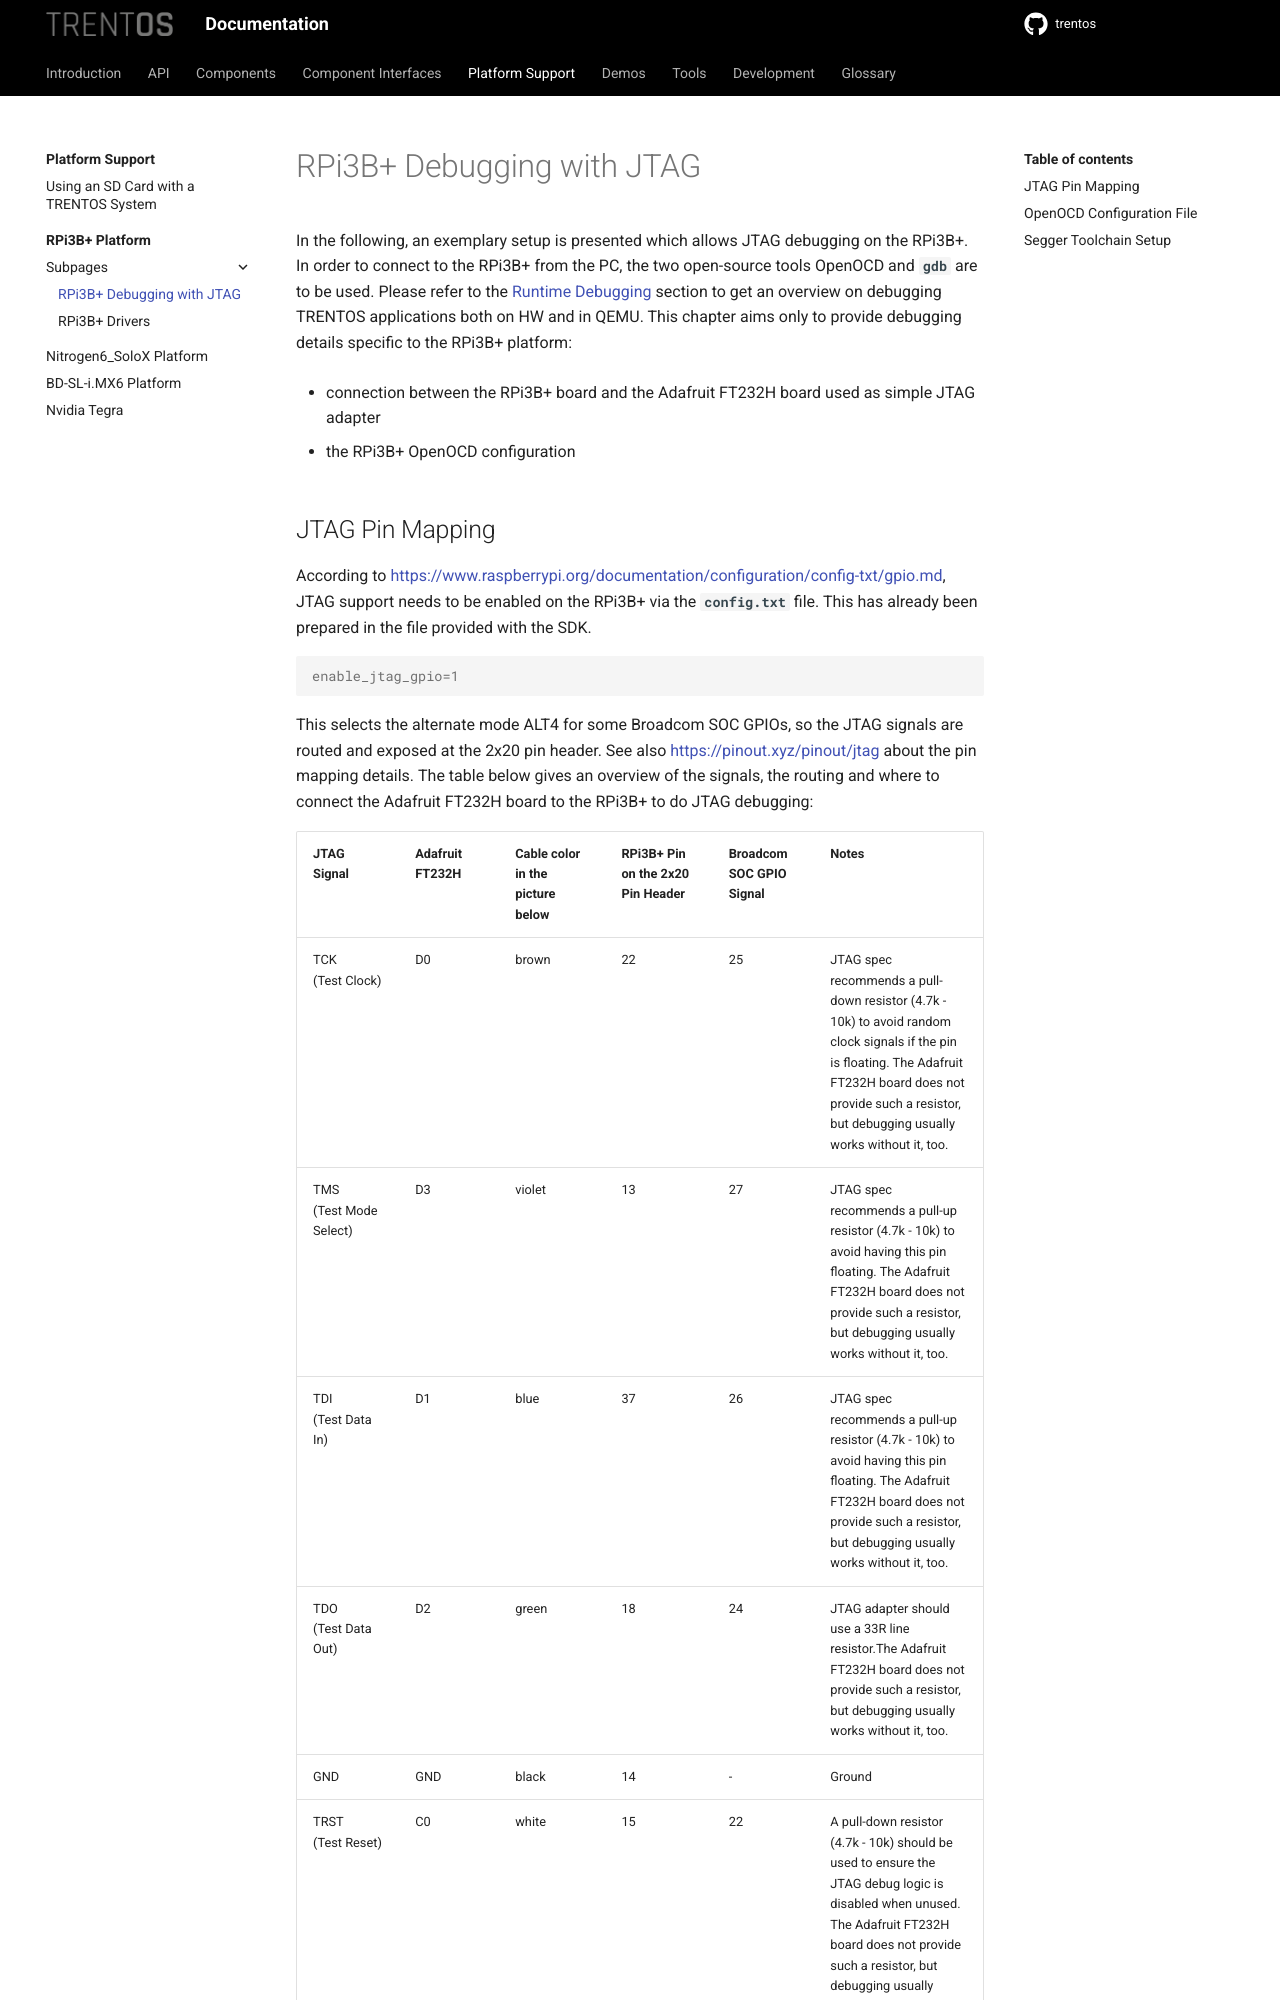

repository: TRENT-OS/trentos · page: platform-support/rpi-3-model-b+/debugging_jtag.html · generator: sphinx

# RPi3B+ Debugging with JTAG

In the following, an exemplary setup is presented which allows JTAG
debugging on the RPi3B+. In order to connect to the RPi3B+ from the PC,
the two open-source tools OpenOCD and **`gdb`** are to be used. Please
refer to the [Runtime Debugging](../../development/runtime-debugging/runtime-debugging.md)
section to get an overview on debugging TRENTOS applications both on HW and in
QEMU. This chapter aims only to provide debugging details specific to
the RPi3B+ platform:

- connection between the RPi3B+ board and the Adafruit FT232H board
    used as simple JTAG adapter
- the RPi3B+ OpenOCD configuration
